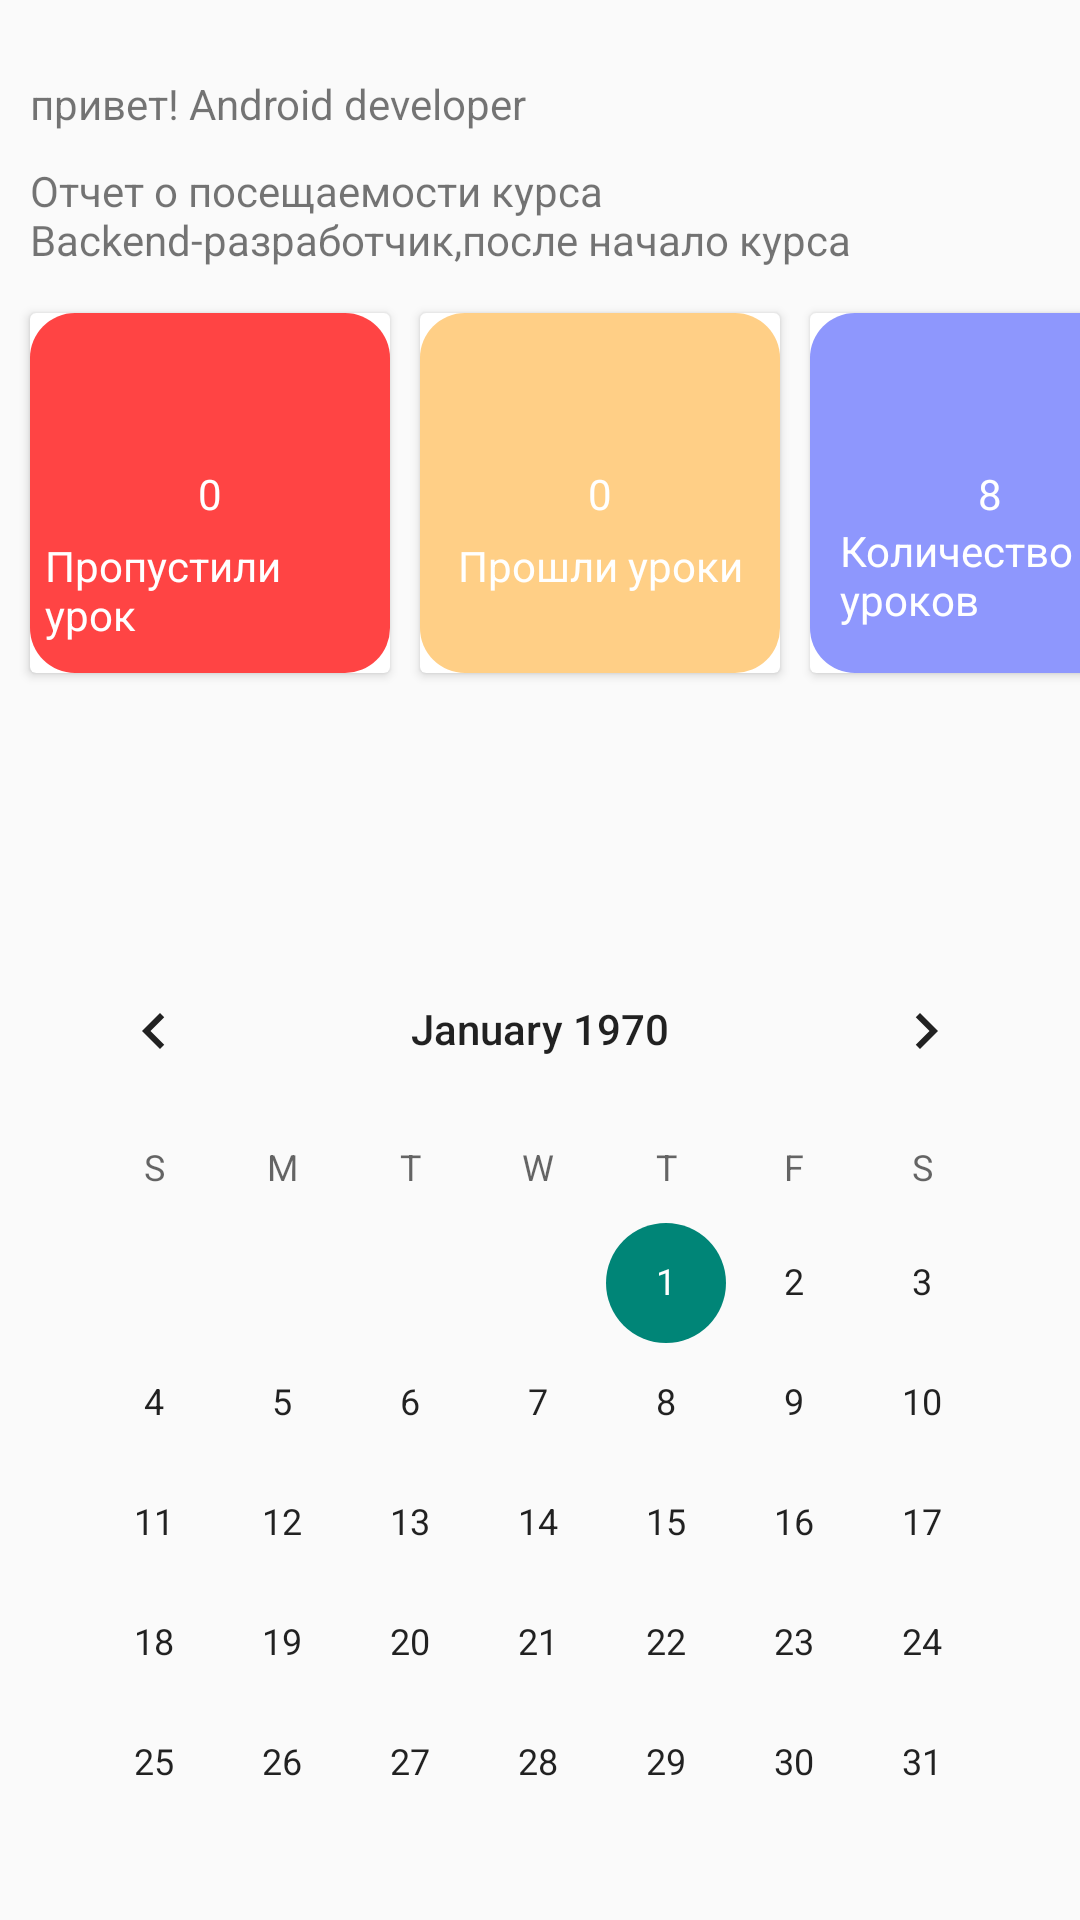

Android layout source for this screen:
<!-- AndroidManifest.xml: application theme Theme.QeekApp -->
<!-- res/layout/fragment_attendance.xml -->
<?xml version="1.0" encoding="utf-8"?>
<androidx.constraintlayout.widget.ConstraintLayout xmlns:android="http://schemas.android.com/apk/res/android"
    xmlns:app="http://schemas.android.com/apk/res-auto"
    xmlns:tools="http://schemas.android.com/tools"
    android:layout_width="match_parent"
    android:layout_height="match_parent"
    tools:context=".AttendanceFragment">

    <TextView
        android:id="@+id/attendance_title"
        android:layout_width="wrap_content"
        android:layout_height="wrap_content"
        android:layout_marginStart="@dimen/marginHorizontal"
        android:layout_marginTop="25dp"
        android:text="привет! Android developer"
        app:layout_constraintStart_toStartOf="parent"
        app:layout_constraintTop_toTopOf="parent" />

    <TextView
        android:id="@+id/attendance_description"
        android:layout_width="wrap_content"
        android:layout_height="wrap_content"
        android:layout_marginTop="10dp"
        android:text="Отчет о посещаемости курса Backend-разработчик,после начало курса "
        app:layout_constraintStart_toStartOf="@id/attendance_title"
        app:layout_constraintTop_toBottomOf="@id/attendance_title" />

    <androidx.cardview.widget.CardView
        android:id="@+id/card_attendance_type"
        android:layout_width="120dp"
        android:layout_height="120dp"
        android:layout_marginTop="15dp"
        app:layout_constraintStart_toStartOf="@id/attendance_description"
        app:layout_constraintTop_toBottomOf="@id/attendance_description">

        <androidx.constraintlayout.widget.ConstraintLayout
            android:layout_width="match_parent"
            android:layout_height="match_parent"
            android:background="@drawable/bg_constr">

            <TextView
                android:id="@+id/tv_attendance_count"
                android:layout_width="wrap_content"
                android:layout_height="wrap_content"
                android:text="0"
                android:textColor="@color/white"
                app:layout_constraintBottom_toBottomOf="parent"
                app:layout_constraintEnd_toEndOf="parent"
                app:layout_constraintStart_toStartOf="parent"
                app:layout_constraintTop_toTopOf="parent" />

            <TextView
                android:layout_width="wrap_content"
                android:layout_height="wrap_content"
                android:layout_marginStart="5dp"
                android:layout_marginTop="5dp"
                android:layout_marginEnd="5dp"
                android:paddingStart="5dp"
                android:paddingEnd="5dp"
                android:text="Пропустили урок"
                android:textColor="@color/white"
                app:layout_constraintEnd_toEndOf="parent"
                app:layout_constraintStart_toStartOf="parent"
                app:layout_constraintTop_toBottomOf="@id/tv_attendance_count" />

        </androidx.constraintlayout.widget.ConstraintLayout>
    </androidx.cardview.widget.CardView>

    <androidx.cardview.widget.CardView
        android:id="@+id/card_attendance_type_second"
        android:layout_width="120dp"
        android:layout_height="120dp"
        android:layout_marginStart="@dimen/marginHorizontal"
        android:layout_marginTop="15dp"
        app:layout_constraintStart_toEndOf="@id/card_attendance_type"
        app:layout_constraintTop_toBottomOf="@id/attendance_description">

        <androidx.constraintlayout.widget.ConstraintLayout
            android:layout_width="match_parent"
            android:layout_height="match_parent"
            android:background="@drawable/bg_card_second">

            <TextView
                android:id="@+id/tv_count_second"
                android:layout_width="wrap_content"
                android:layout_height="wrap_content"
                android:text="0"
                android:textColor="@android:color/white"
                app:layout_constraintBottom_toBottomOf="parent"
                app:layout_constraintEnd_toEndOf="parent"
                app:layout_constraintStart_toStartOf="parent"
                app:layout_constraintTop_toTopOf="parent" />

            <TextView
                android:layout_width="wrap_content"
                android:layout_height="wrap_content"
                android:layout_marginTop="5dp"
                android:text="Прошли уроки"
                android:textColor="@android:color/white"
                app:layout_constraintEnd_toEndOf="parent"
                app:layout_constraintStart_toStartOf="parent"
                app:layout_constraintTop_toBottomOf="@id/tv_count_second" />
        </androidx.constraintlayout.widget.ConstraintLayout>
    </androidx.cardview.widget.CardView>

    <androidx.cardview.widget.CardView
        android:layout_width="120dp"
        android:layout_height="120dp"
        android:layout_marginStart="@dimen/marginHorizontal"
        android:layout_marginTop="15dp"
        app:layout_constraintStart_toEndOf="@id/card_attendance_type_second"
        app:layout_constraintTop_toBottomOf="@id/attendance_description">

        <androidx.constraintlayout.widget.ConstraintLayout
            android:layout_width="match_parent"
            android:layout_height="match_parent"
            android:background="@drawable/bg_const_third">

            <TextView
                android:id="@+id/tv_lesson_amount"
                android:layout_width="wrap_content"
                android:layout_height="wrap_content"
                android:text="8"
                android:textColor="@color/white"
                app:layout_constraintBottom_toBottomOf="parent"
                app:layout_constraintEnd_toEndOf="parent"
                app:layout_constraintStart_toStartOf="parent"
                app:layout_constraintTop_toTopOf="parent" />

            <TextView
                android:layout_width="wrap_content"
                android:layout_height="wrap_content"
                android:paddingStart="10dp"
                android:text="Количество уроков"
                android:textColor="@android:color/white"
                app:layout_constraintEnd_toEndOf="parent"
                app:layout_constraintStart_toStartOf="parent"
                app:layout_constraintTop_toBottomOf="@id/tv_lesson_amount" />

        </androidx.constraintlayout.widget.ConstraintLayout>
    </androidx.cardview.widget.CardView>

    <TextView
        android:id="@+id/tv_attention"
        android:layout_width="wrap_content"
        android:layout_height="wrap_content"
        android:layout_marginTop="20dp"
        android:layout_marginBottom="20dp"
        android:text="Внимание если процент посешемости ниже 75% вы не можете здать выпускной экзамен "
        android:visibility="invisible"
        app:layout_constraintStart_toStartOf="@id/card_attendance_type"
        app:layout_constraintTop_toBottomOf="@id/card_attendance_type" />

    <CalendarView
        android:layout_width="match_parent"
        android:layout_height="wrap_content"
        android:layout_marginStart="@dimen/marginHorizontal"
        android:layout_marginTop="30dp"
        android:layout_marginEnd="@dimen/marginHorizontal"
        android:background="@drawable/bg_calendar"
        app:layout_constraintTop_toBottomOf="@id/tv_attention"
        app:layout_constraintVertical_bias="1.0"
        tools:layout_editor_absoluteX="-37dp" />


</androidx.constraintlayout.widget.ConstraintLayout>
<!-- resources referenced by this layout -->
<resources>
  <color name="white">#FFFFFFFF</color>
  <dimen name="marginHorizontal">10dp</dimen>
  <!-- drawable bg_card_second (drawable) -->
  <?xml version="1.0" encoding="utf-8"?>
  <shape xmlns:android="http://schemas.android.com/apk/res/android">
  <solid android:color="@color/card_background"/>
      <corners android:radius="15dp"/>
  
  </shape>
  <!-- drawable bg_const_third (drawable) -->
  <?xml version="1.0" encoding="utf-8"?>
  <shape xmlns:android="http://schemas.android.com/apk/res/android">
  <corners android:radius="15dp" />
      <solid android:color="@color/card_background_third"/>
  </shape>
  <!-- drawable bg_constr (drawable) -->
  <?xml version="1.0" encoding="utf-8"?>
  <shape xmlns:android="http://schemas.android.com/apk/res/android">
  <corners android:radius="15dp"/>
      <solid android:color="@android:color/holo_red_light"/>
  </shape>
  <style name="Theme.QeekApp" parent="Theme.AppCompat.Light.NoActionBar">
          
          <item name="colorPrimary">@color/purple_500</item>
          <item name="colorPrimaryVariant">@color/purple_700</item>
          <item name="colorOnPrimary">@color/white</item>
          
          <item name="colorSecondary">@color/teal_200</item>
          <item name="colorSecondaryVariant">@color/teal_700</item>
          <item name="colorOnSecondary">@color/black</item>
          
          <item name="android:statusBarColor" tools:targetApi="l">?attr/colorPrimaryVariant</item>
          
      </style>
  <color name="card_background">#FFCF86</color>
  <color name="card_background_third">#8E97FD</color>
  <color name="purple_500">#FF6200EE</color>
  <color name="purple_700">#FF3700B3</color>
  <color name="teal_200">#FF03DAC5</color>
  <color name="teal_700">#FF018786</color>
  <color name="black">#FF000000</color>
</resources>
